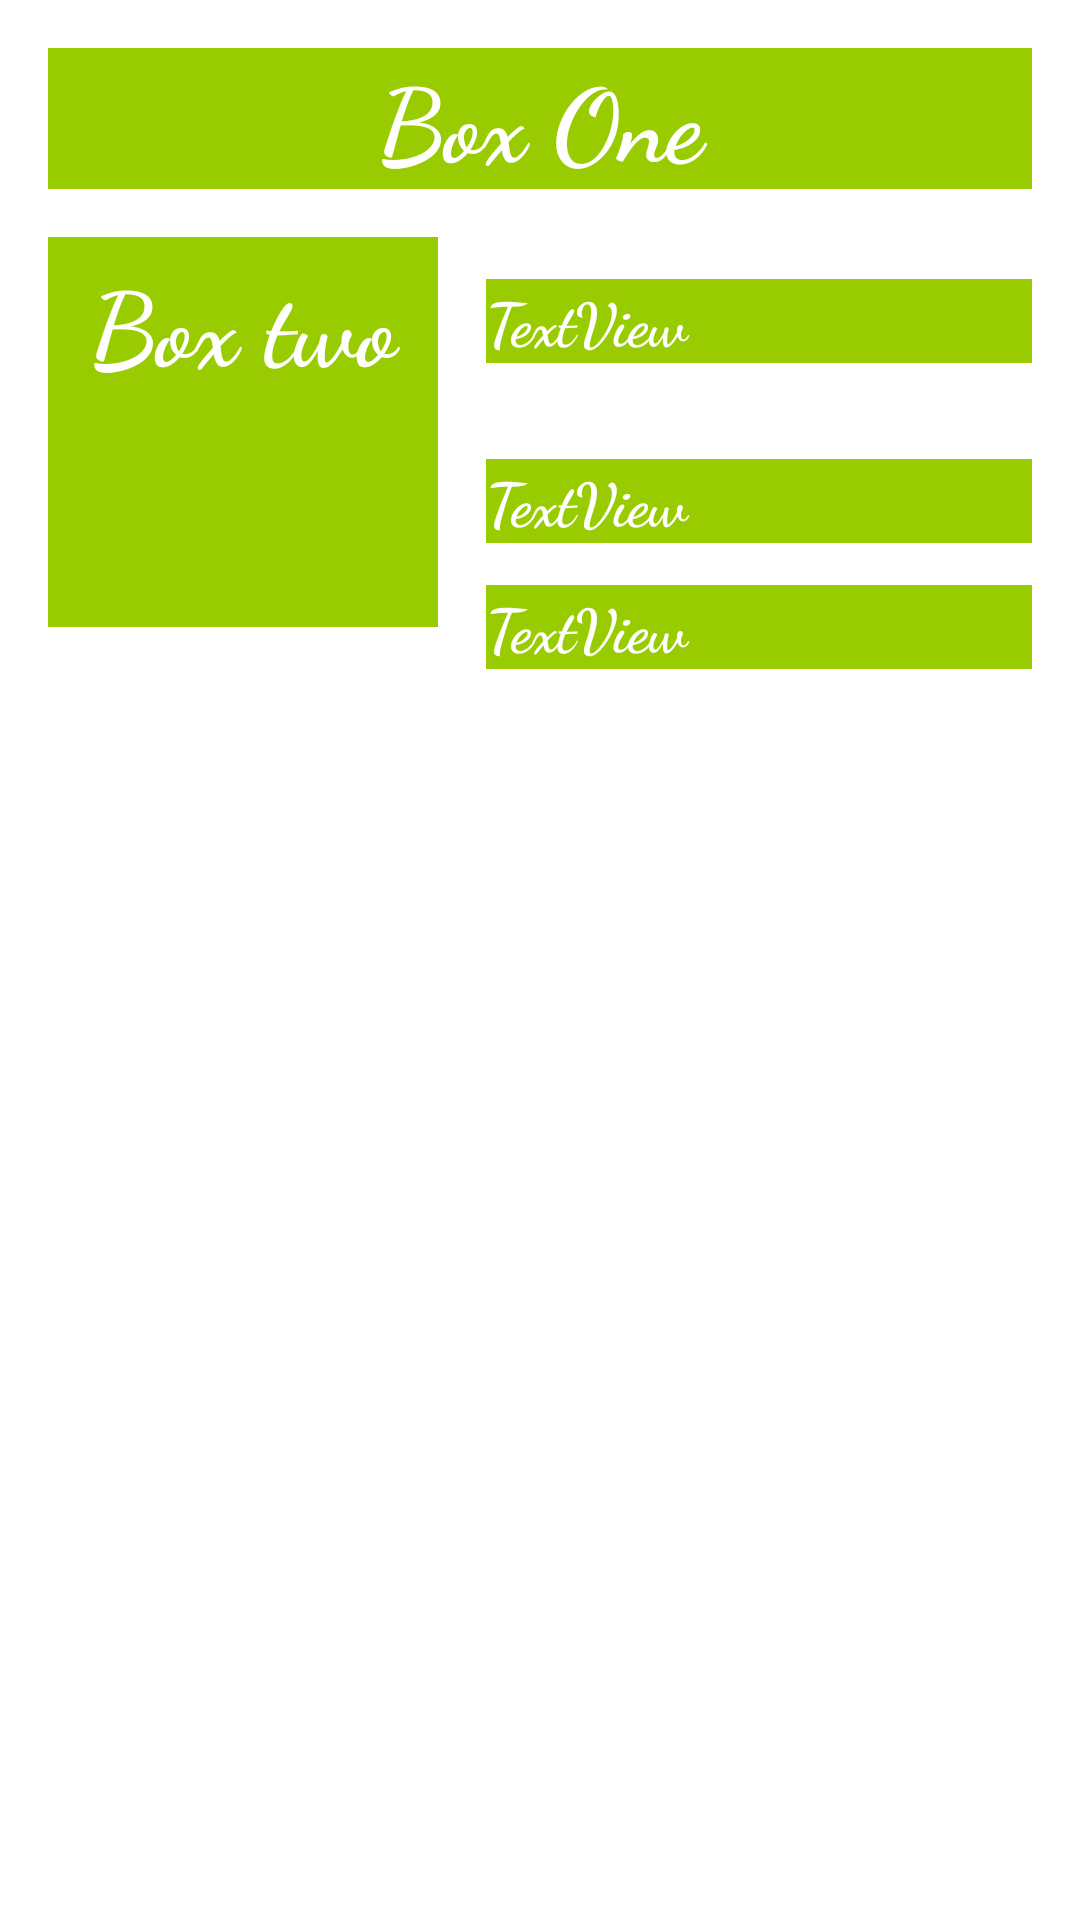

Here is an Android app screen rendered from its layout file. Give the layout XML and the strings, colors and styles it references.
<!-- AndroidManifest.xml: application theme Theme.KotlinPrac4 -->
<!-- res/layout/activity_main2.xml -->
<?xml version="1.0" encoding="utf-8"?>
<androidx.constraintlayout.widget.ConstraintLayout xmlns:android="http://schemas.android.com/apk/res/android"
    xmlns:app="http://schemas.android.com/apk/res-auto"
    xmlns:tools="http://schemas.android.com/tools"
    android:layout_width="match_parent"
    android:layout_height="match_parent"
    tools:context=".MainActivity2">

    <TextView
        android:id="@+id/textView4"
        style="@style/my_style"
        android:layout_width="0dp"
        android:layout_height="wrap_content"
        android:layout_marginStart="@dimen/margin_wide"
        android:layout_marginTop="148dp"
        android:layout_marginEnd="@dimen/margin_wide"

        android:text="@string/box_one"
        android:textAlignment="center"

        app:layout_constraintEnd_toEndOf="parent"
        app:layout_constraintHorizontal_bias="0.0"
        app:layout_constraintStart_toStartOf="parent"
        app:layout_constraintTop_toTopOf="parent" />

    <TextView
        android:id="@+id/textView7"
        style="@style/my_style"
        android:layout_width="130dp"
        android:layout_height="130dp"
        android:layout_marginStart="16dp"
        android:layout_marginTop="16dp"
        android:layout_marginEnd="16dp"
        android:layout_marginBottom="16dp"
        android:padding="5dp"
        android:text="@string/box_two"
        android:textAlignment="center"
        app:layout_constraintBottom_toBottomOf="parent"
        app:layout_constraintEnd_toEndOf="parent"
        app:layout_constraintHorizontal_bias="0.0"
        app:layout_constraintStart_toStartOf="parent"
        app:layout_constraintTop_toBottomOf="@+id/textView4"
        app:layout_constraintVertical_bias="0.0" />

    <TextView
        android:id="@+id/textView8"
        style="@style/my_style"
        android:layout_width="0dp"
        android:layout_height="wrap_content"
        android:text="TextView"
        android:textSize="20dp"
        app:layout_constraintBottom_toTopOf="@+id/textView9"
        app:layout_constraintEnd_toEndOf="parent"
        app:layout_constraintHorizontal_bias="0.87"
        app:layout_constraintStart_toEndOf="@+id/textView7"
        app:layout_constraintTop_toTopOf="@+id/textView7"
        app:layout_constraintVertical_bias="0.69" />

    <TextView
        android:id="@+id/textView9"
        style="@style/my_style"
        android:layout_width="0dp"
        android:layout_height="wrap_content"
        android:text="TextView"
        android:textSize="20dp"
        app:layout_constraintBottom_toTopOf="@+id/textView10"
        app:layout_constraintEnd_toEndOf="parent"
        app:layout_constraintHorizontal_bias="0.516"
        app:layout_constraintStart_toEndOf="@+id/textView7"
        app:layout_constraintTop_toBottomOf="@+id/textView8" />

    <TextView
        android:id="@+id/textView10"
        style="@style/my_style"
        android:layout_width="0dp"
        android:layout_height="wrap_content"
        android:text="TextView"
        android:textSize="20dp"
        app:layout_constraintBottom_toBottomOf="@+id/textView7"
        app:layout_constraintEnd_toEndOf="parent"
        app:layout_constraintHorizontal_bias="0.516"
        app:layout_constraintStart_toEndOf="@+id/textView7"
        app:layout_constraintTop_toBottomOf="@+id/textView7"
        app:layout_constraintVertical_bias="0.0" />

</androidx.constraintlayout.widget.ConstraintLayout>
<!-- resources referenced by this layout -->
<resources>
  <string name="box_one">Box One</string>
  <string name="box_two">Box two</string>
  <style name="my_style">
          <item name="android:layout_margin">16dp</item>
          <item name="android:fontFamily">cursive</item>
  
          <item name="android:background">@android:color/holo_green_light</item>
          <item name="android:textStyle">bold</item>
          <item name="android:textColor">@android:color/white</item>
          <item name="android:textAppearance">@style/TextAppearance.AppCompat.Display1</item>
      </style>
  <style name="Theme.KotlinPrac4" parent="Theme.MaterialComponents.DayNight.DarkActionBar">
          
          <item name="colorPrimary">@color/purple_500</item>
          <item name="colorPrimaryVariant">@color/purple_700</item>
          <item name="colorOnPrimary">@color/white</item>
          
          <item name="colorSecondary">@color/teal_200</item>
          <item name="colorSecondaryVariant">@color/teal_700</item>
          <item name="colorOnSecondary">@color/black</item>
          
          <item name="android:statusBarColor" tools:targetApi="l">?attr/colorPrimaryVariant</item>
          
      </style>
  <!-- not gathered from this repository: default colours our renderer supplied (Android Studio template values) -->
  <color name="purple_500">#FF6200EE</color>
  <color name="purple_700">#FF3700B3</color>
  <color name="teal_200">#FF03DAC5</color>
  <color name="teal_700">#FF018786</color>
  <color name="black">#FF000000</color>
  <color name="white">#FFFFFFFF</color>
</resources>
